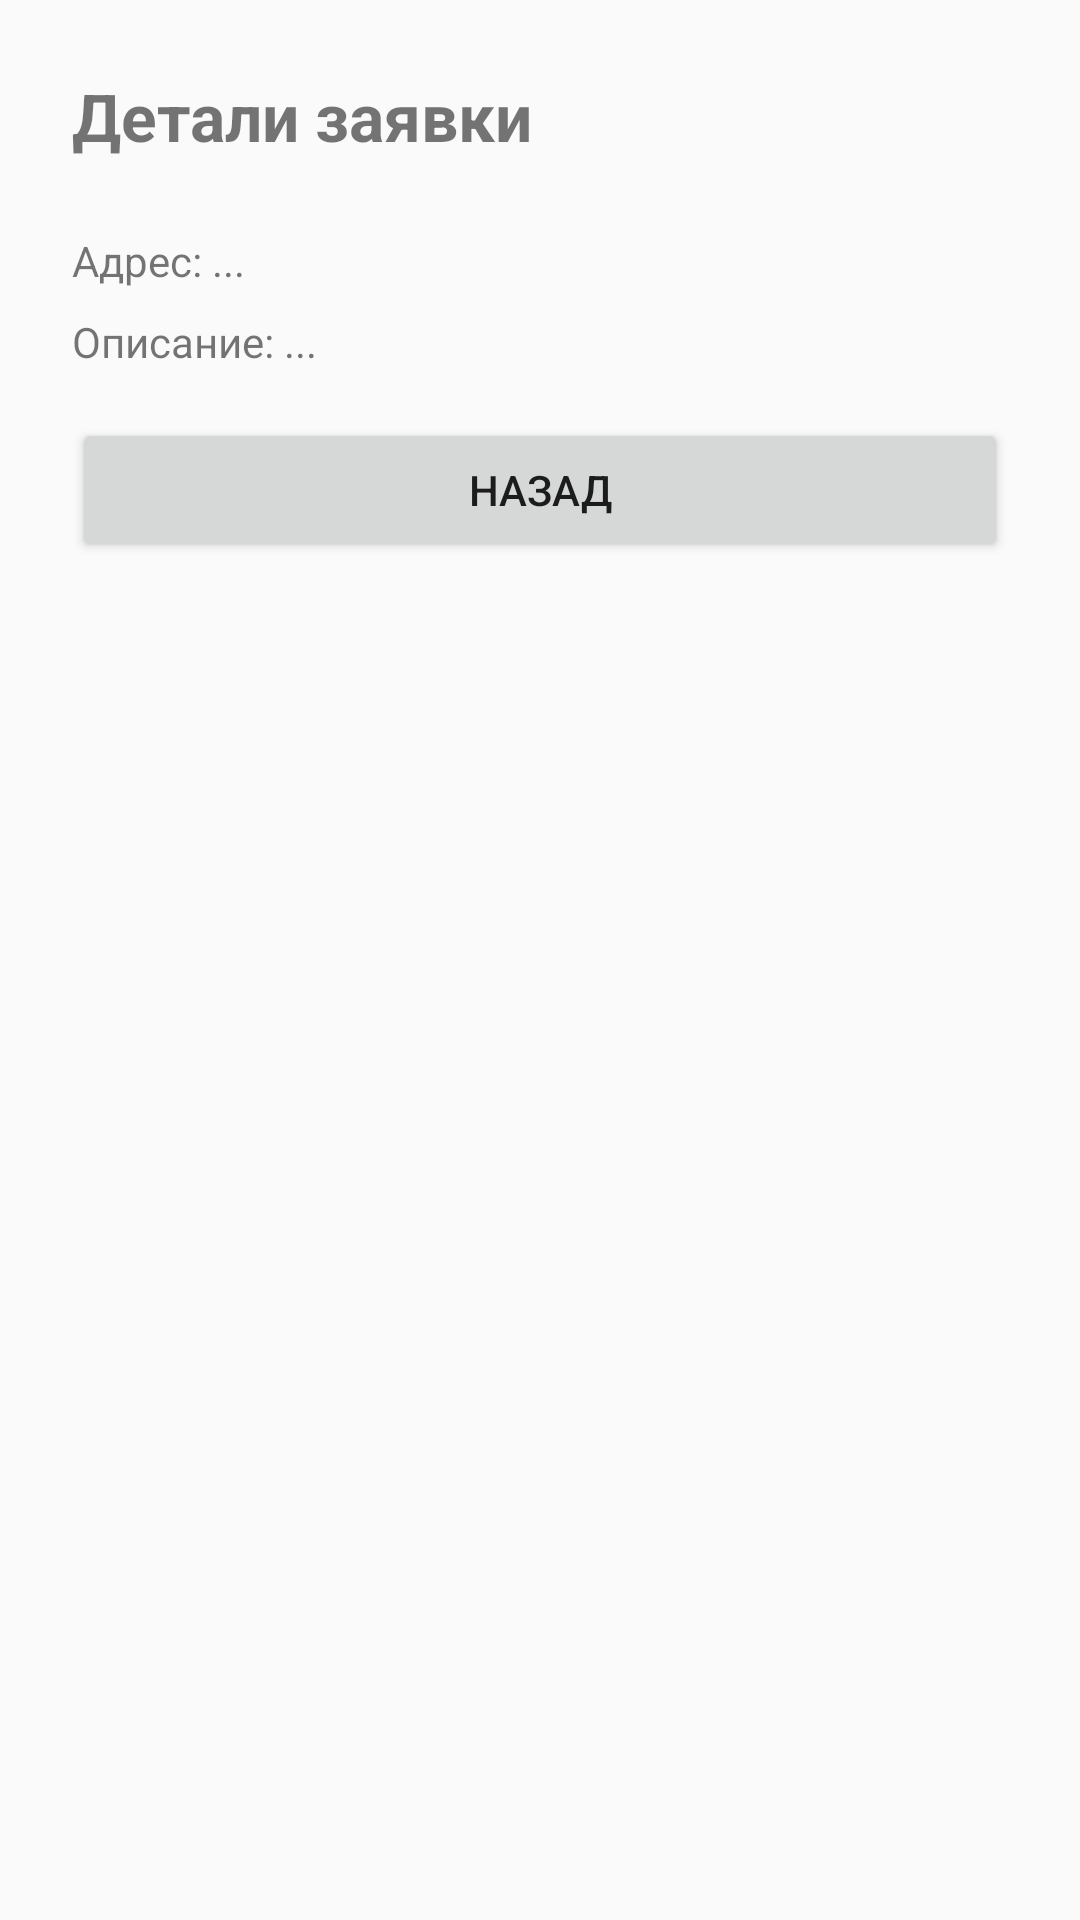

Android layout source for this screen:
<!-- AndroidManifest.xml: application theme Theme.AppCompat.Light.NoActionBar -->
<!-- res/layout/activity_request_detail.xml -->
<?xml version="1.0" encoding="utf-8"?>
<ScrollView xmlns:android="http://schemas.android.com/apk/res/android"
    android:layout_width="match_parent"
    android:layout_height="match_parent">

    <LinearLayout
        android:padding="24dp"
        android:orientation="vertical"
        android:layout_width="match_parent"
        android:layout_height="wrap_content">

        <TextView
            android:text="Детали заявки"
            android:textSize="22sp"
            android:textStyle="bold"
            android:layout_marginBottom="24dp"
            android:layout_width="wrap_content"
            android:layout_height="wrap_content"/>

        <TextView
            android:text="Адрес: ..."
            android:layout_marginBottom="8dp"
            android:layout_width="wrap_content"
            android:layout_height="wrap_content"/>

        <TextView
            android:text="Описание: ..."
            android:layout_marginBottom="16dp"
            android:layout_width="wrap_content"
            android:layout_height="wrap_content"/>

        <Button
            android:id="@+id/btnBack"
            android:text="Назад"
            android:layout_width="match_parent"
            android:layout_height="wrap_content"/>

    </LinearLayout>
</ScrollView>
<!-- resources referenced by this layout -->
<resources>

</resources>
